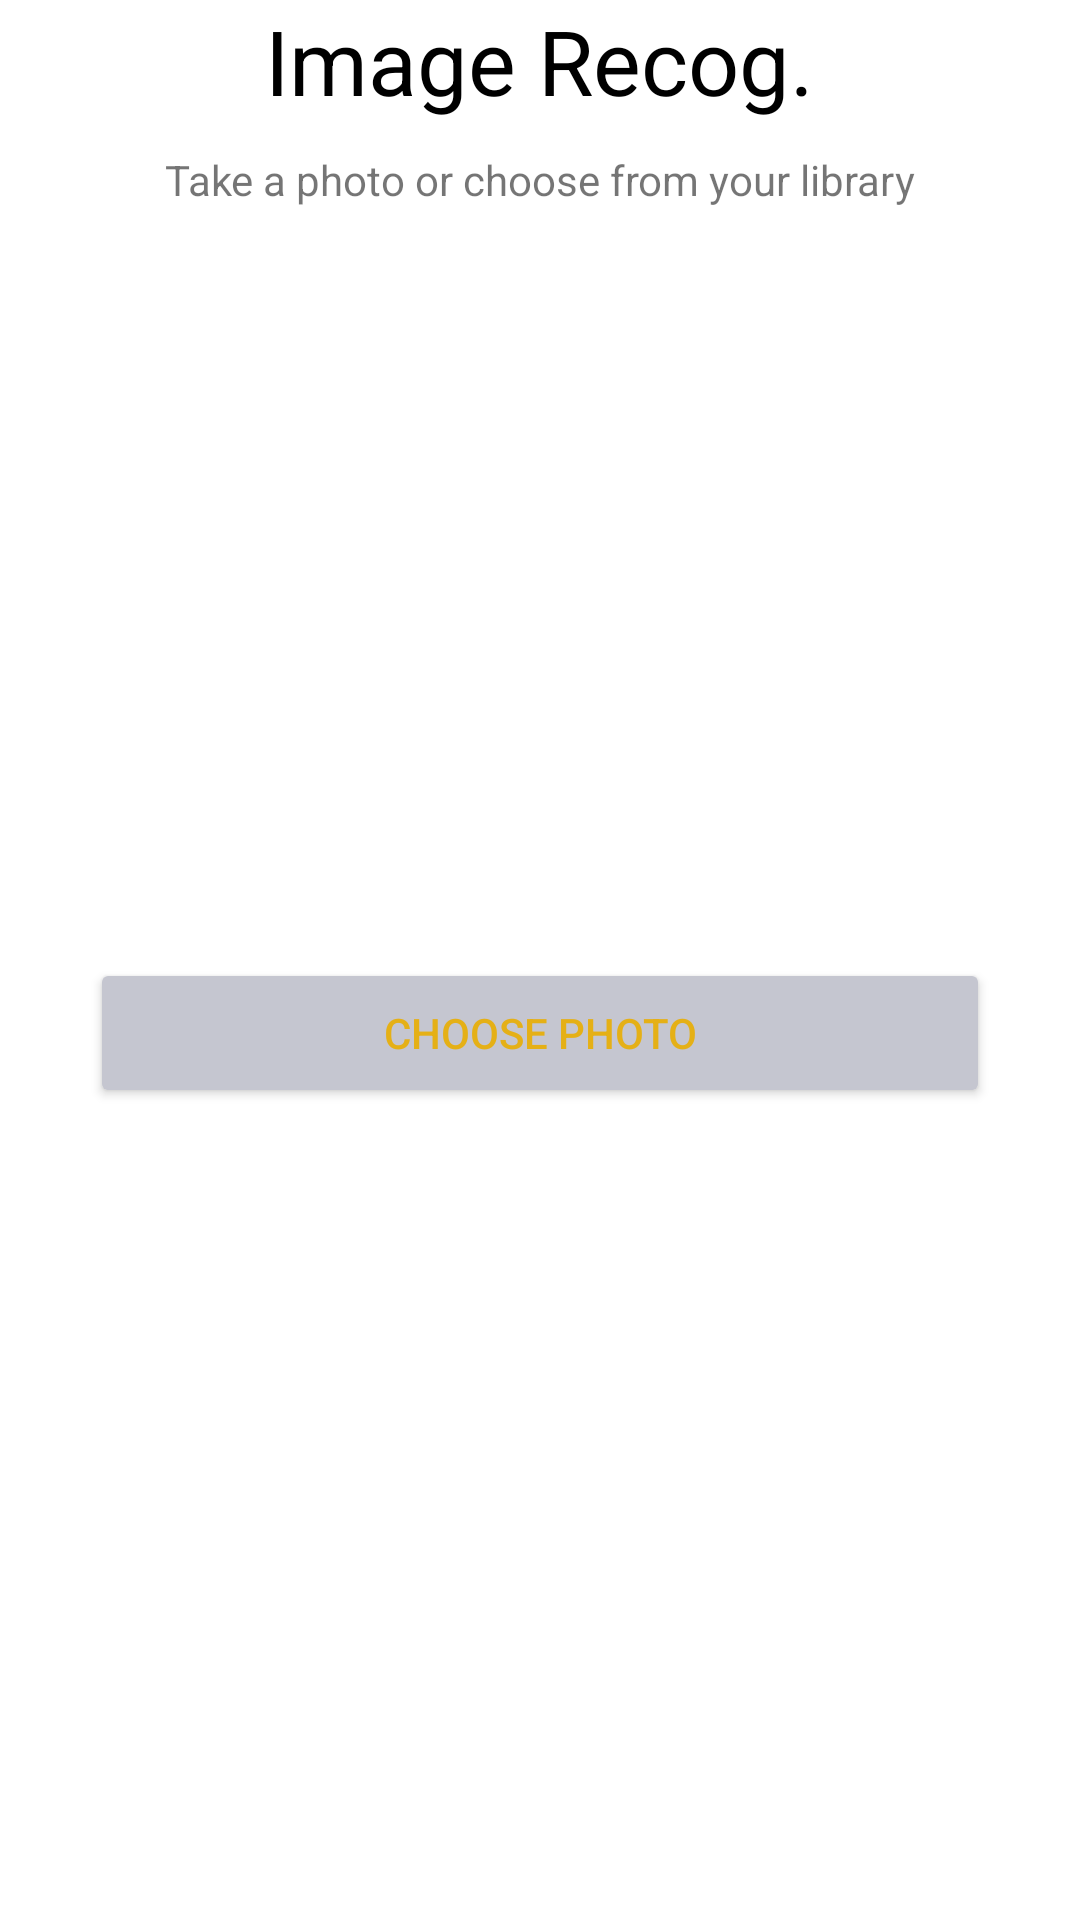

This screen was rendered from an Android layout file. Write that file and the resources it references.
<!-- AndroidManifest.xml: application theme Theme.GarudaBirdApp -->
<!-- res/layout/custom_dialogue.xml -->
<?xml version="1.0" encoding="utf-8"?>
<LinearLayout xmlns:android="http://schemas.android.com/apk/res/android"
    android:layout_width="match_parent"
    android:orientation="vertical"
    android:layout_margin="20dp"
    android:layout_height="match_parent">

    <TextView
        android:layout_width="wrap_content"
        android:layout_height="wrap_content"
        android:textSize="30dp"
        android:layout_gravity="center"
        android:textColor="@color/black"
        android:text="Image Recog."/>

    <TextView
        android:layout_width="wrap_content"
        android:layout_height="wrap_content"
        android:layout_marginTop="10dp"
        android:layout_gravity="center"
        android:text="Take a photo or choose from your library"/>

    <ImageView
        android:id="@+id/takeImage"
        android:layout_width="wrap_content"
        android:layout_height="200dp"
        android:layout_marginTop="30dp"
        android:src="@drawable/camera"/>

    <Button
        android:id="@+id/loadImage"
        android:layout_width="300dp"
        android:layout_height="50dp"
        android:layout_marginTop="20dp"
        android:layout_gravity="center"
        android:backgroundTint="#C5C6D0"
        android:textColor="@color/my_login"
        android:text="Choose Photo"/>

</LinearLayout>
<!-- resources referenced by this layout -->
<resources>
  <color name="black">#FF000000</color>
  <color name="my_login">#E5B016</color>
  <style name="Theme.GarudaBirdApp" parent="Theme.MaterialComponents.DayNight.NoActionBar">
          
          <item name="colorPrimary">@color/my_default</item>
          <item name="colorPrimaryVariant">@color/my_default</item>
          <item name="colorOnPrimary">@color/white</item>
          
          <item name="colorSecondary">@color/teal_200</item>
          <item name="colorSecondaryVariant">@color/teal_700</item>
          <item name="colorOnSecondary">@color/black</item>
          
          <item name="android:statusBarColor">@color/my_default</item>
          
      </style>
  <color name="my_default">#f1c27d</color>
  <color name="white">#FFFFFFFF</color>
  <color name="teal_200">#FF03DAC5</color>
  <color name="teal_700">#FF018786</color>
</resources>
